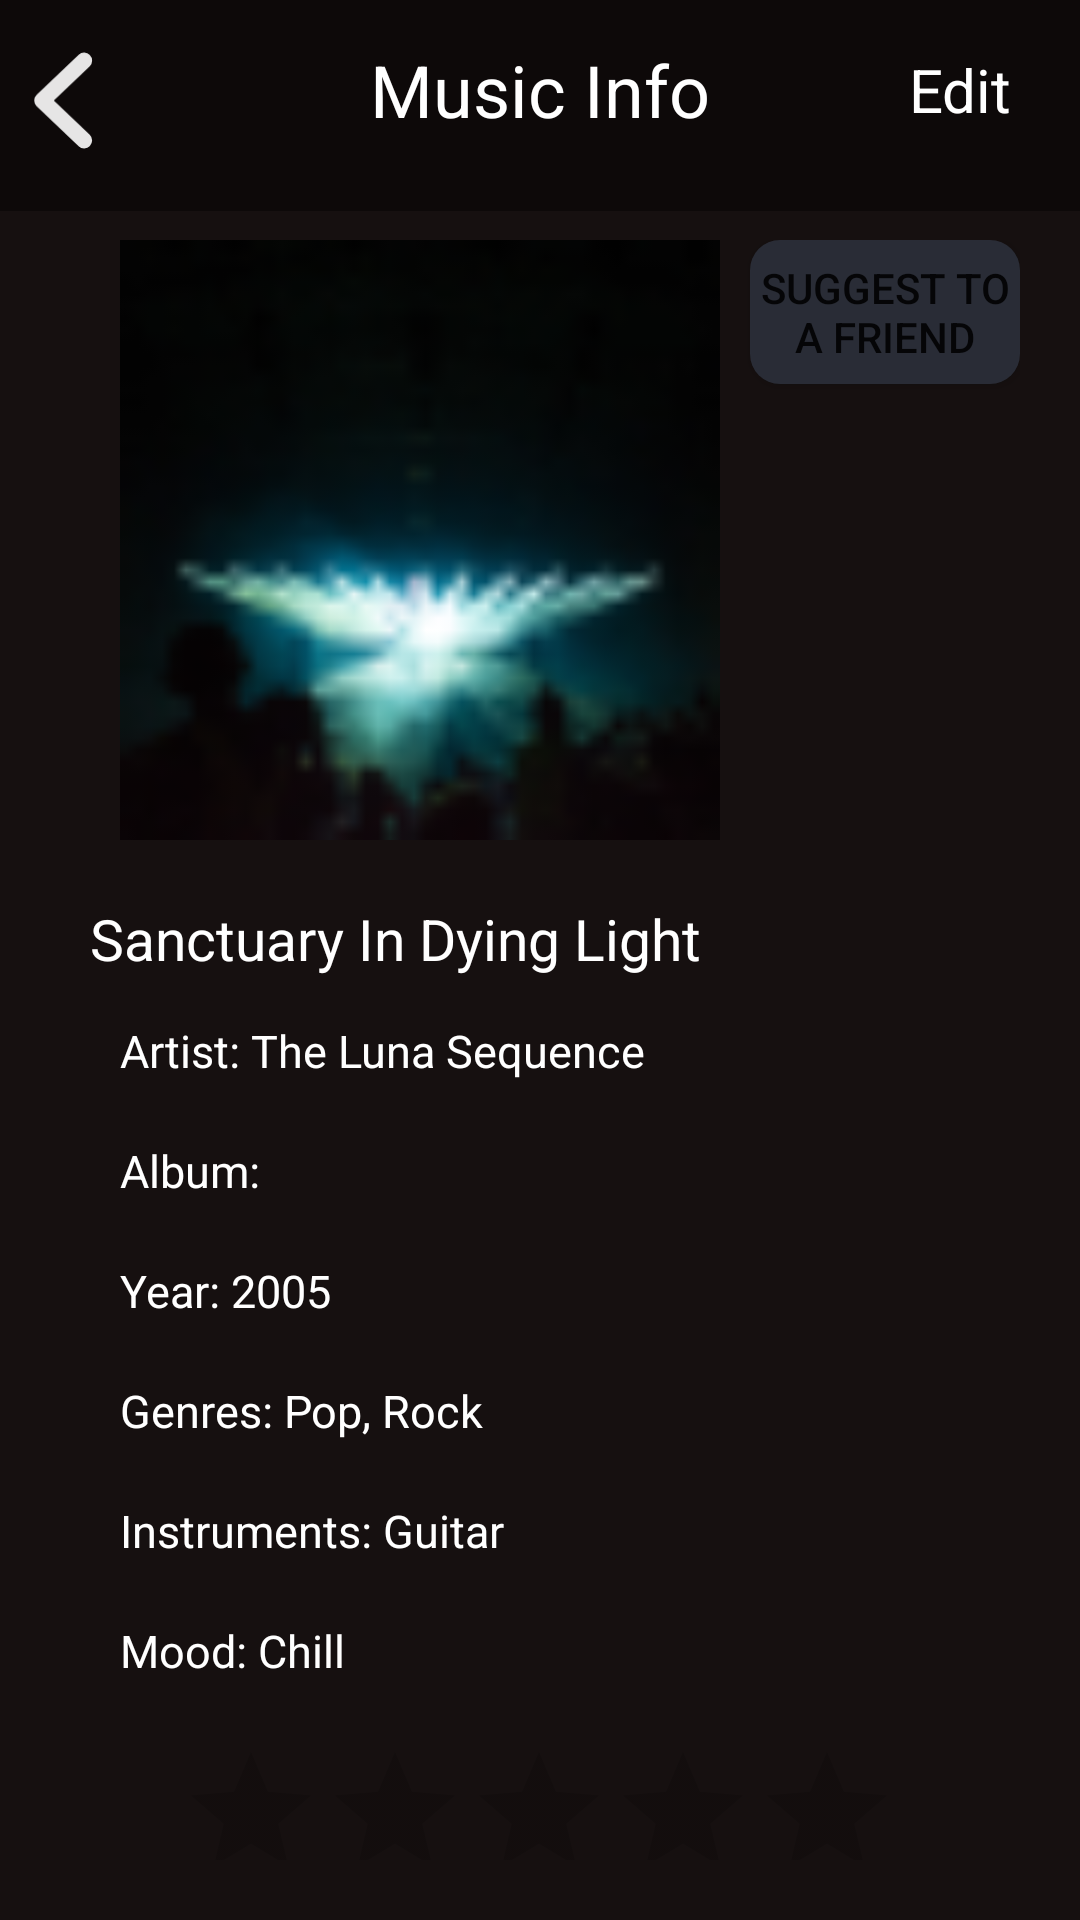

Produce the Android XML layout that renders to this screen, including the resource entries it uses.
<!-- AndroidManifest.xml: application theme Theme.Ovatify -->
<!-- res/layout/show_music_new.xml -->
<?xml version="1.0" encoding="utf-8"?>
<androidx.constraintlayout.widget.ConstraintLayout xmlns:android="http://schemas.android.com/apk/res/android"
    xmlns:app="http://schemas.android.com/apk/res-auto"
    xmlns:tools="http://schemas.android.com/tools"
    android:layout_width="match_parent"
    android:layout_height="match_parent"
    android:background="@color/_bg__mobile_dashboard_ek2_color"
    >


    <RelativeLayout
        android:id="@+id/bar"
        android:layout_width="match_parent"
        android:layout_height="70.25dp"
        android:layout_alignParentLeft="true"
        android:layout_marginLeft="0dp"
        android:layout_alignParentTop="true"
        android:clipToOutline="true"
        android:background="#0D0909"
        tools:ignore="MissingConstraints"
        >

        <TextView
            android:id="@+id/Music_info_vertical"
            android:layout_width="match_parent"
            android:layout_height="60dp"
            android:layout_gravity="center_horizontal|center"
            android:gravity="center"
            android:text="Music Info"
            android:textColor="@color/home_ek2_color"
            android:textSize="24dp" />

        <RelativeLayout
            android:id="@+id/group_2049"
            android:layout_width="wrap_content"
            android:layout_height="wrap_content"
            android:layout_marginStart="11dp"
            android:layout_marginTop="11dp">


            <ImageView
                android:id="@+id/backButton"
                android:layout_width="20dp"
                android:layout_height="45dp"
                android:src="@drawable/icon"></ImageView>


        </RelativeLayout>


    </RelativeLayout>
    <RelativeLayout
        android:id="@+id/Edit_button"
        android:layout_width="90dp"
        android:layout_height="60dp"
        android:layout_marginEnd="5dp"
        android:layout_marginTop="0dp"
        app:layout_constraintEnd_toEndOf="parent"
        app:layout_constraintTop_toTopOf="parent">

        <TextView
            android:id="@+id/Edit_text"
            android:layout_width="50dp"
            android:layout_height="50dp"
            android:gravity="center"
            android:layout_marginTop="5dp"
            android:layout_marginStart="30dp"
            android:text="Edit"
            android:textColor="@color/home_ek2_color"
            android:textSize="20sp"
            ></TextView>

    </RelativeLayout>

    <RelativeLayout
        android:id="@+id/music2"
        android:layout_width="match_parent"
        android:layout_height="500dp"
        android:layout_marginStart="20dp"
        android:layout_marginEnd="20dp"
        android:layout_marginTop="80dp"
        app:layout_constraintStart_toStartOf="parent"
        app:layout_constraintTop_toTopOf="parent">

        <ImageView
            android:id="@+id/music2photo"
            android:layout_width="200dp"
            android:layout_height="200dp"
            android:layout_marginStart="20dp"
            android:layout_marginTop="0dp"
            android:contentDescription="unsplash_zcqjx2_z4sm_ek2"
            android:src="@drawable/unsplash_zcqjx2_z4sm_ek2" />

        <TextView
            android:id="@+id/musicname"
            android:layout_width="290.1dp"
            android:layout_height="45.1dp"
            android:layout_gravity="center_horizontal|center"
            android:layout_marginLeft="10dp"
            android:layout_marginTop="220dp"
            android:backgroundTint="@android:color/transparent"
            android:text="Sanctuary In Dying Light"
            android:textColor="@color/home_ek2_color"
            android:textSize="19sp" />

        <RelativeLayout
            android:id="@+id/music2info"
            android:layout_width="wrap_content"
            android:layout_height="wrap_content"
            android:layout_marginStart="20dp"
            android:layout_marginTop="260dp"
            app:layout_constraintStart_toStartOf="parent"
            app:layout_constraintTop_toTopOf="parent">

            <TextView
                android:id="@+id/musicartist"
                android:layout_width="280.1dp"
                android:layout_height="40.1dp"
                android:layout_gravity="center_horizontal|center"
                android:layout_marginLeft="0dp"
                android:layout_marginTop="0dp"
                android:backgroundTint="@android:color/transparent"
                android:text="Artist: The Luna Sequence"
                android:textColor="@color/home_ek2_color"
                android:textSize="15sp" />

            <TextView
                android:id="@+id/musicalbum"
                android:layout_width="280.1dp"
                android:layout_height="40.1dp"
                android:layout_gravity="center_horizontal|center"
                android:layout_marginLeft="0dp"
                android:layout_marginTop="40dp"
                android:backgroundTint="@android:color/transparent"
                android:text="Album:"
                android:textColor="@color/home_ek2_color"
                android:textSize="15sp" />

            <TextView
                android:id="@+id/musicyear"
                android:layout_width="280.1dp"
                android:layout_height="40.1dp"
                android:layout_gravity="center_horizontal|center"
                android:layout_marginLeft="0dp"
                android:layout_marginTop="80dp"
                android:backgroundTint="@android:color/transparent"
                android:text="Year: 2005"
                android:textColor="@color/home_ek2_color"
                android:textSize="15sp" />

            <TextView
                android:id="@+id/musicgenres"
                android:layout_width="280.1dp"
                android:layout_height="40.1dp"
                android:layout_gravity="center_horizontal|center"
                android:layout_marginLeft="0dp"
                android:layout_marginTop="120dp"
                android:backgroundTint="@android:color/transparent"
                android:text="Genres: Pop, Rock"
                android:textColor="@color/home_ek2_color"
                android:textSize="15sp" />

            <TextView
                android:id="@+id/musicInstruments"
                android:layout_width="280.1dp"
                android:layout_height="40.1dp"
                android:layout_gravity="center_horizontal|center"
                android:layout_marginLeft="0dp"
                android:layout_marginTop="160dp"
                android:backgroundTint="@android:color/transparent"
                android:text="Instruments: Guitar"
                android:textColor="@color/home_ek2_color"
                android:textSize="15sp" />

            <TextView
                android:id="@+id/musicMood"
                android:layout_width="280.1dp"
                android:layout_height="40.1dp"
                android:layout_gravity="center_horizontal|center"
                android:layout_marginLeft="0dp"
                android:layout_marginTop="200dp"
                android:backgroundTint="@android:color/transparent"
                android:text="Mood: Chill"
                android:textColor="@color/home_ek2_color"
                android:textSize="15sp" />

        </RelativeLayout>

        <Button
            android:id="@+id/suggest_button"
            android:layout_width="wrap_content"
            android:layout_height="wrap_content"
            android:text="Suggest to  a Friend"
            android:layout_marginLeft="230dp"
            android:background="@drawable/button_outline"/>
    </RelativeLayout>

    <RatingBar
        android:id="@+id/ratingBar"
        android:layout_width="wrap_content"
        android:layout_height="40dp"
        android:layout_marginStart="85dp"
        android:layout_marginEnd="86dp"
        android:isIndicator="true"
        android:stepSize="1.0"
        app:layout_constraintEnd_toEndOf="parent"
        app:layout_constraintStart_toStartOf="parent"
        app:layout_constraintTop_toBottomOf="@+id/music2" />

    <Button
        android:id="@+id/remove_button_new"
        android:layout_width="wrap_content"
        android:layout_height="wrap_content"
        android:layout_marginTop="30dp"
        android:background="@drawable/save_cancel_bckgrnd"
        android:text="Remove"
        android:textColor="@color/white"
        android:visibility="invisible"
        app:layout_constraintBottom_toBottomOf="parent"
        app:layout_constraintEnd_toEndOf="parent"
        app:layout_constraintHorizontal_bias="0.498"
        app:layout_constraintStart_toStartOf="parent"
        app:layout_constraintTop_toBottomOf="@+id/ratingBar"
        app:layout_constraintVertical_bias="0.0" />

    <Button
        android:id="@+id/cancel_button_new"
        android:layout_width="wrap_content"
        android:layout_height="wrap_content"
        android:layout_marginStart="32dp"
        android:layout_marginTop="30dp"
        android:layout_marginEnd="10dp"
        android:background="@drawable/save_cancel_bckgrnd"
        android:text="Cancel"
        android:textColor="@color/white"
        android:visibility="invisible"
        app:layout_constraintBottom_toBottomOf="parent"
        app:layout_constraintEnd_toStartOf="@+id/remove_button_new"
        app:layout_constraintStart_toStartOf="parent"
        app:layout_constraintTop_toBottomOf="@+id/ratingBar"
        app:layout_constraintVertical_bias="0.0" />

    <Button
        android:id="@+id/save_button_new"
        android:layout_width="wrap_content"
        android:layout_height="wrap_content"
        android:layout_marginStart="10dp"
        android:layout_marginTop="30dp"
        android:layout_marginEnd="32dp"
        android:background="@drawable/save_cancel_bckgrnd"
        android:text="Save"
        android:textColor="@color/white"
        android:visibility="invisible"
        app:layout_constraintBottom_toBottomOf="parent"
        app:layout_constraintEnd_toEndOf="parent"
        app:layout_constraintStart_toEndOf="@+id/remove_button_new"
        app:layout_constraintTop_toBottomOf="@+id/ratingBar"
        app:layout_constraintVertical_bias="0.0" />


</androidx.constraintlayout.widget.ConstraintLayout>
<!-- resources referenced by this layout -->
<resources>
  <color name="_bg__mobile_dashboard_ek2_color">#161010</color>
  <color name="home_ek2_color">#FFFFFF</color>
  <color name="white">#FFFFFFFF</color>
  <!-- drawable button_outline (drawable) -->
  <?xml version="1.0" encoding="utf-8"?>
  <shape xmlns:android="http://schemas.android.com/apk/res/android"
  
      android:shape="rectangle"
      >
  
      <solid android:color="@color/light_grey"/>
  
      <corners android:radius="10dp"/>
  
  </shape>
  <!-- drawable icon (drawable) -->
  <vector xmlns:android="http://schemas.android.com/apk/res/android"
      android:width="13dp"
      android:height="21dp"
      android:viewportWidth="13"
      android:viewportHeight="21">
    <path
        android:pathData="M11.078,1.854L2,10.5L11.078,19.146"
        android:strokeAlpha="0.9"
        android:strokeLineJoin="round"
        android:strokeWidth="3.45833"
        android:fillColor="#00000000"
        android:strokeColor="#ffffff"
        android:strokeLineCap="round"/>
  </vector>
  <!-- drawable save_cancel_bckgrnd (drawable) -->
  <vector xmlns:android="http://schemas.android.com/apk/res/android"
      android:width="45dp"
      android:height="26dp"
      android:viewportWidth="45"
      android:viewportHeight="26">
    <path
        android:pathData="M0,5C0,2.239 2.239,0 5,0H40C42.761,0 45,2.239 45,5V21C45,23.761 42.761,26 40,26H5C2.239,26 0,23.761 0,21V5Z"
        android:fillColor="#0D0909"
        android:fillAlpha="0.933333"/>
  </vector>
  <!-- drawable unsplash_zcqjx2_z4sm_ek2: png bitmap (drawable, 4622 bytes) -->
  <style name="Theme.Ovatify" parent="Base.Theme.Ovatify" />
  <color name="light_grey">#292C36</color>
  <style name="Base.Theme.Ovatify" parent="Theme.AppCompat.Light.NoActionBar">
          
          
      </style>
</resources>
